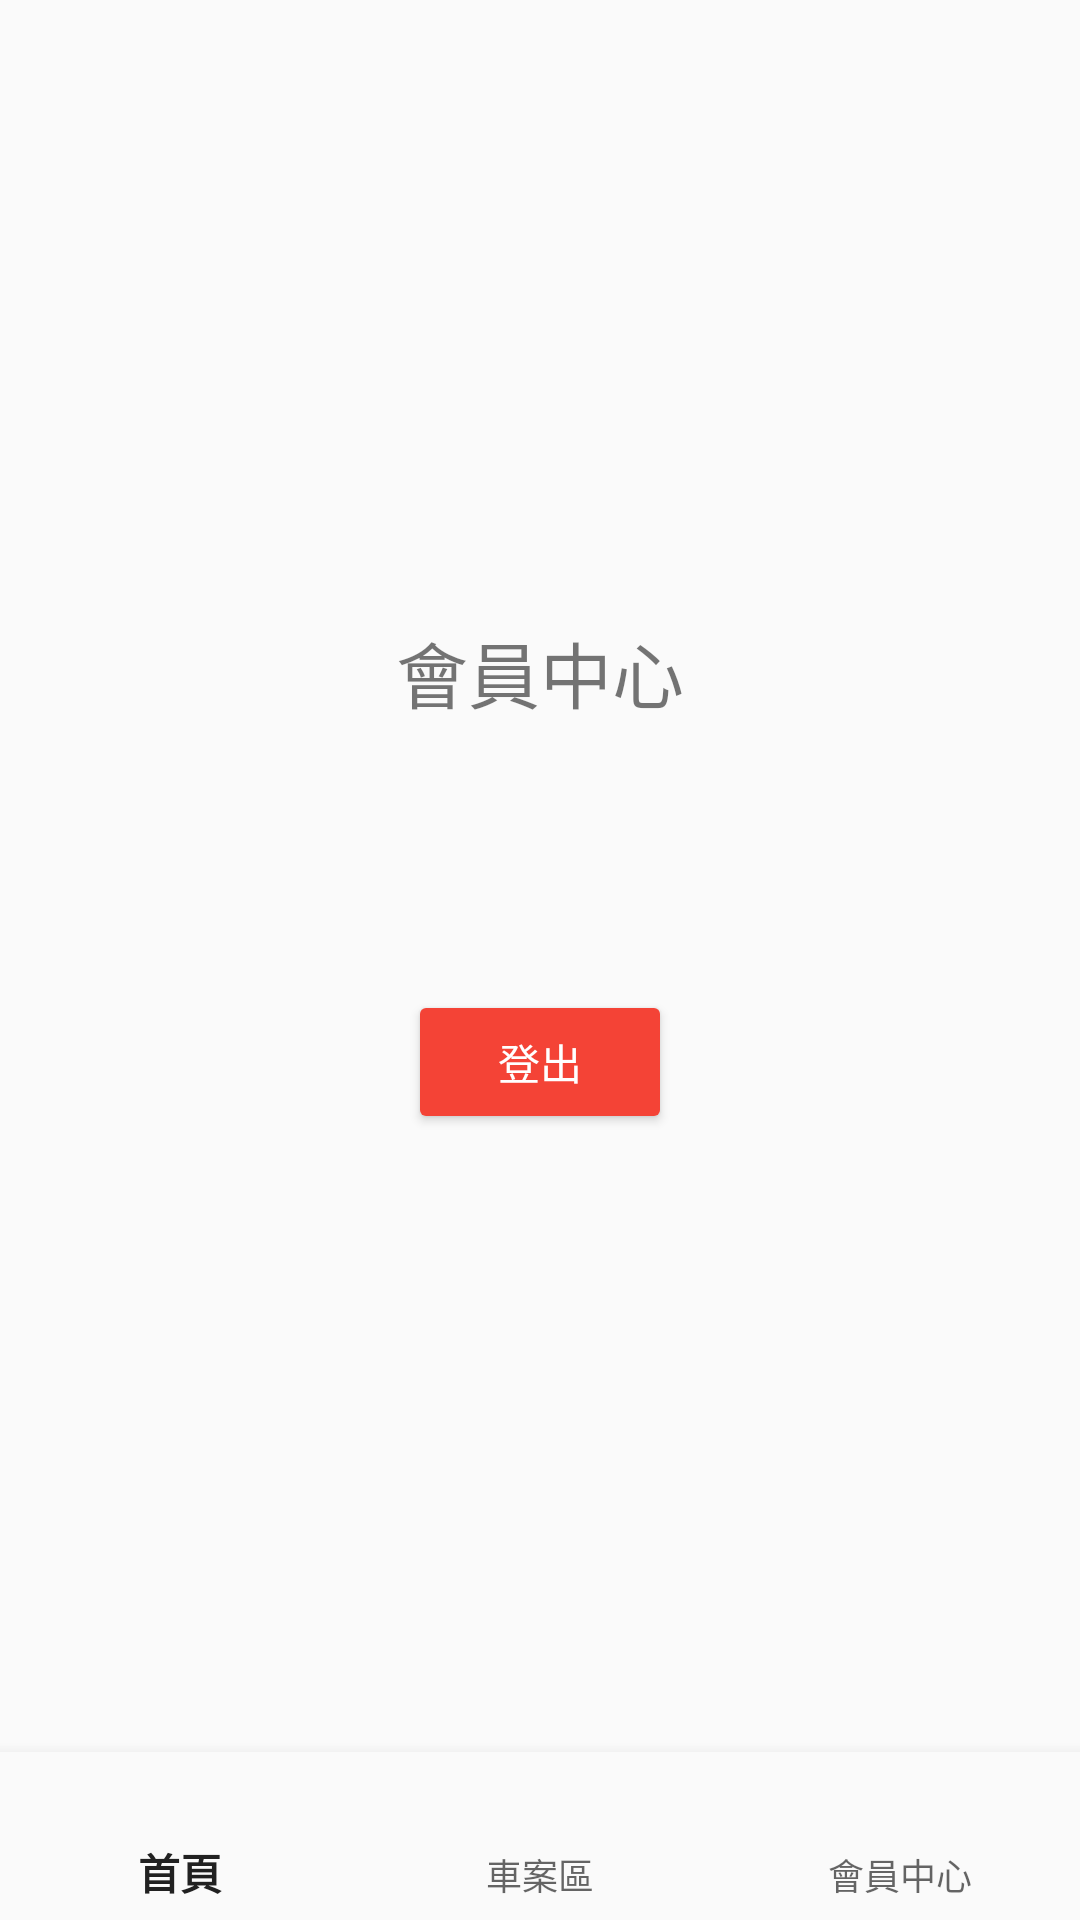

The Android layout XML behind this screen, and the referenced resources:
<!-- AndroidManifest.xml: application theme Theme.AppCompat.Light.DarkActionBar -->
<!-- res/layout/activity_profile.xml -->
<?xml version="1.0" encoding="utf-8"?>
<androidx.constraintlayout.widget.ConstraintLayout xmlns:android="http://schemas.android.com/apk/res/android"
    xmlns:app="http://schemas.android.com/apk/res-auto"
    android:layout_width="match_parent"
    android:layout_height="match_parent">

    <TextView
        android:id="@+id/titleTextView"
        android:layout_width="wrap_content"
        android:layout_height="wrap_content"
        android:text="會員中心"
        android:textSize="24sp"
        app:layout_constraintBottom_toTopOf="@+id/usernameTextView"
        app:layout_constraintLeft_toLeftOf="parent"
        app:layout_constraintRight_toRightOf="parent"
        app:layout_constraintTop_toTopOf="parent"
        app:layout_constraintVertical_chainStyle="packed" />

    <TextView
        android:id="@+id/usernameTextView"
        android:layout_width="wrap_content"
        android:layout_height="wrap_content"
        android:layout_marginTop="16dp"
        android:textSize="18sp"
        app:layout_constraintBottom_toTopOf="@+id/statusTextView"
        app:layout_constraintLeft_toLeftOf="parent"
        app:layout_constraintRight_toRightOf="parent"
        app:layout_constraintTop_toBottomOf="@+id/titleTextView" />

    <TextView
        android:id="@+id/statusTextView"
        android:layout_width="wrap_content"
        android:layout_height="wrap_content"
        android:layout_marginTop="8dp"
        android:textSize="18sp"
        app:layout_constraintBottom_toTopOf="@+id/logoutButton"
        app:layout_constraintLeft_toLeftOf="parent"
        app:layout_constraintRight_toRightOf="parent"
        app:layout_constraintTop_toBottomOf="@+id/usernameTextView" />

    <Button
        android:id="@+id/logoutButton"
        android:layout_width="wrap_content"
        android:layout_height="wrap_content"
        android:layout_marginTop="16dp"
        android:text="登出"
        android:textColor="@android:color/white"
        android:backgroundTint="#F44336"
        app:layout_constraintBottom_toTopOf="@+id/bottomNavigation"
        app:layout_constraintLeft_toLeftOf="parent"
        app:layout_constraintRight_toRightOf="parent"
        app:layout_constraintTop_toBottomOf="@+id/statusTextView" />

    <com.google.android.material.bottomnavigation.BottomNavigationView
        android:id="@+id/bottomNavigation"
        android:layout_width="match_parent"
        android:layout_height="wrap_content"
        android:background="?android:attr/windowBackground"
        app:layout_constraintBottom_toBottomOf="parent"
        app:layout_constraintLeft_toLeftOf="parent"
        app:layout_constraintRight_toRightOf="parent"
        app:menu="@menu/bottom_nav_menu" />

</androidx.constraintlayout.widget.ConstraintLayout>
<!-- resources referenced by this layout -->
<resources>

</resources>
